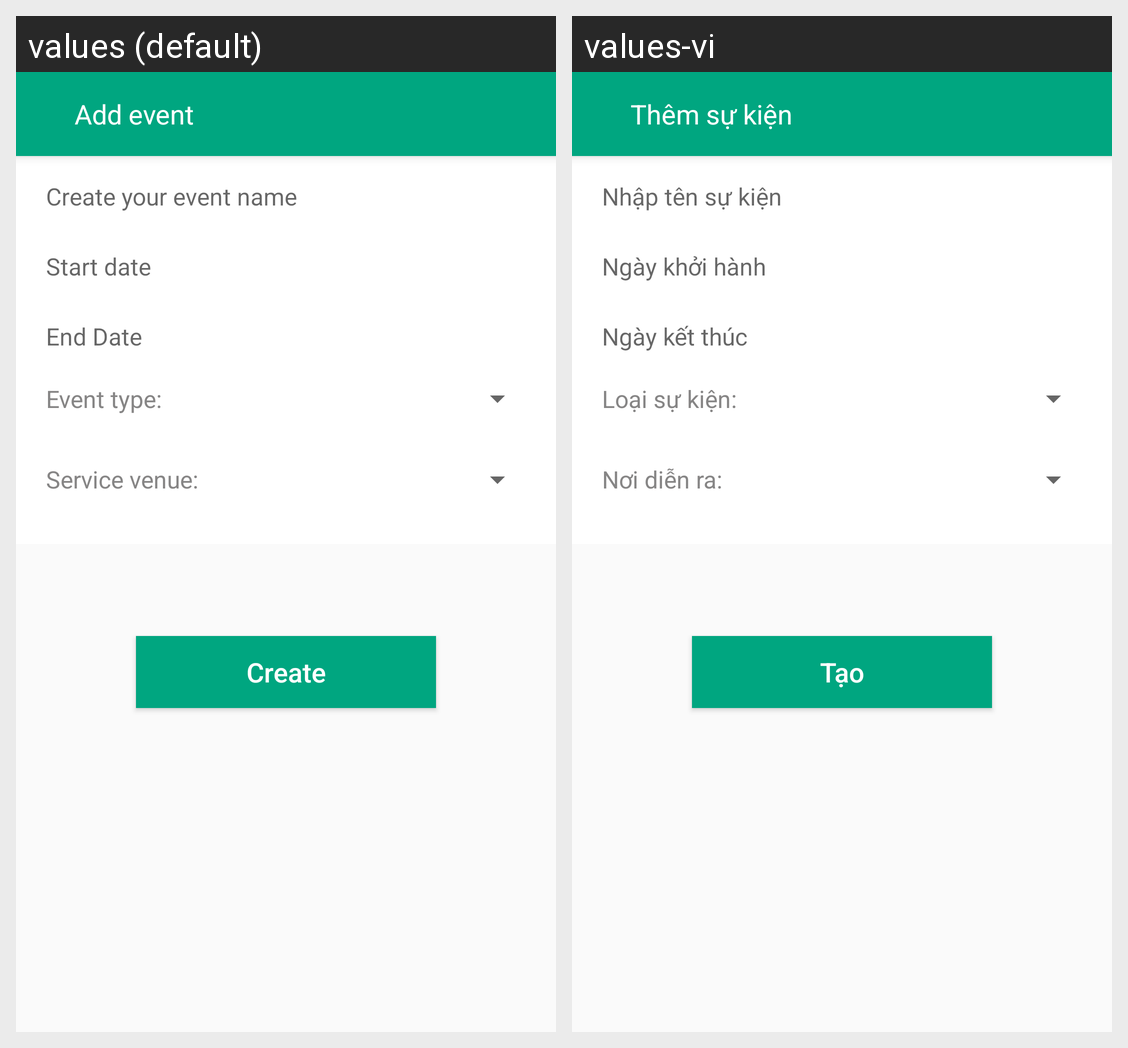

The same Android screen rendered under two of its app's locales, left to right. List the strings drawn on it with the default value and each locale's translation.
Android screen res/layout/activity_addevent.xml rendered under 2 locales, left to right: values (default), values-vi. Device: Nexus 5 (rendered at 1080×1920; each locale shown at half size, 540×960, under a caption strip naming it); theme AppTheme.
Strings drawn on this screen, with the default value and each locale's value (text and hints the layout hard-codes, and strings that could not be matched under every locale, appear in the picture but are not listed):

text_AddEvent
  values: Add event
  values-vi: Thêm sự kiện

text_EventName
  values: Create your event name
  values-vi: Nhập tên sự kiện

text_StartDate
  values: Start date
  values-vi: Ngày khởi hành

text_EndDate
  values: End Date
  values-vi: Ngày kết thúc

text_EventType
  values: Event type:
  values-vi: Loại sự kiện:

text_ServiceVenue
  values: Service venue:
  values-vi: Nơi diễn ra:

text_Create
  values: Create
  values-vi: Tạo
